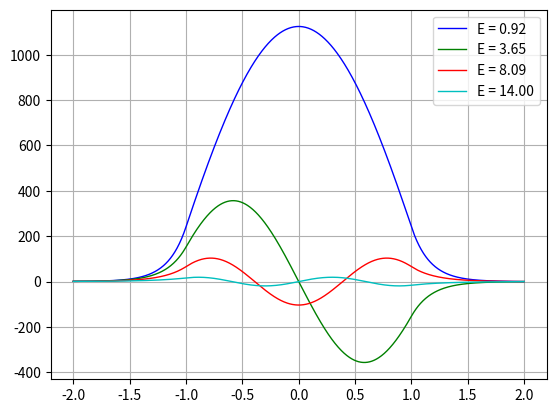

Write the Python code that produced this figure.
# -*- coding: utf-8 -*-
"""
Created on Mon Sep 03 21:02:59 2014
 
[redacted]
 
1D Schrödinger Equation in a finite square well.
 
Program calculates bound states and energies for a finite potential well. It will find eigenvalues
in a given range of energies and plot wave function for each state.
 
For a given energy vector e, program will calculate 1D wave function using the Schrödinger equation
in a finite square well defined by the potential V(x). If the wave function diverges on x-axis, the
energy e represents an unstable state and will be discarded. If the wave function converges on x-axis,
energy e is taken as an eigenvalue of the Hamiltonian (i.e. it is alowed energy and wave function
represents allowed state). 
 
Program uses differential equation solver &amp;amp;amp;quot;odeint&amp;amp;amp;quot; to calculate Sch. equation and optimization
tool &amp;amp;amp;quot;brentq&amp;amp;amp;quot; to find the root of the function. Both tools are included in the Scipy module.
The following functions are provided:
 
    - V(x) is a potential function of the square well. For a given x it returns the value of the potential
    - SE(psi, x) creates the state vector for a Schrödinger differential equation. Arguments are:
        psi - previous state of the wave function
        x - the x-axis
    - Wave_function(energy) calculates wave function using SE and &amp;amp;amp;quot;odeint&amp;amp;amp;quot;. It returns the wave-function
        at the value b far outside of the square well, so we can estimate convergence of the wave function.
    - find_all_zeroes(x,y) finds the x values where y(x) = 0 using &amp;amp;amp;quot;brentq&amp;amp;amp;quot; tool.    
 
Values of m and L are taken so that h-bar^2/m*L^2 is 1.
 
v2 adds feature of computational solution of analytical model from the usual textbooks. As a result,
energies computed by the program are printed and compared with those gained by the previous program.
https://helentronica.com/2014/09/04/quantum-mechanics-with-the-python/
"""
import numpy as np
from scipy.integrate import odeint
from scipy import optimize
import matplotlib.pyplot as plt
 
def V(x):
    """
    Potential function in the finite square well. Width is L and value is global variable Vo
    """
    L = 1
    if abs(x) > L:
        return Vo
    else:
        return 0
 
def SE(psi, x):
    """
    Returns derivatives for the 1D schrodinger eq.
    Requires global value E to be set somewhere. State0 is first derivative of the
    wave function psi, and state1 is its second derivative.
    """
    state0 = psi[1]
    state1 = 2.0*(V(x) - E)*psi[0]
    return [state0, state1]
 
def Wave_function(energy):
    """
    Calculates wave function psi for the given value
    of energy E and returns value at point b
    """
    global psi
    global E
    E = energy
    
    psi = odeint(SE, psi0, x)
    return psi[-1,0]
 
def secant(f, x1, x2, E):
    n = 0; xm = 0; x0 = 0; c = 0;
    if (f(x1) * f(x2) < 0):
        while True:
             
            # calculate the intermediate value
            x0 = ((x1 * f(x2) - x2 * f(x1)) /
                            (f(x2) - f(x1)));
 
            # check if x0 is root of
            # equation or not
            c = f(x1) * f(x0);
 
            # update the value of interval
            x1 = x2;
            x2 = x0;
 
            # update number of iteration
            n += 1;
 
            # if x0 is the root of equation
            # then break the loop
            if (c == 0):
                break;
            xm = ((x1 * f(x2) - x2 * f(x1)) /
                            (f(x2) - f(x1)));
             
            if(abs(xm - x0) < E):
                break;
              
    return x0

def find_analytic_energies(en):
    """
    Calculates Energy values for the finite square well using analytical
    model (Griffiths, Introduction to Quantum Mechanics, 1st edition, page 62.)
    """
    z = np.sqrt(2*en)
    z0 = np.sqrt(2*Vo)
    z_zeroes = []
    f_sym = lambda z: np.tan(z)-np.sqrt((z0/z)**2-1)      # Formula 2.138, symmetrical case
    f_asym = lambda z: -1/np.tan(z)-np.sqrt((z0/z)**2-1)  # Formula 2.138, antisymmetrical case
 
    # first find the zeroes for the symmetrical case
    s = np.sign(f_sym(z))
    for i in range(len(s)-1):   # find zeroes of this crazy function
       if s[i]+s[i+1] == 0:
           zero = optimize.brentq(f_sym, z[i], z[i+1])
           z_zeroes.append(zero)
    print("Energies from the analyitical model are: ")
    print("Symmetrical case)")
    for i in range(0, len(z_zeroes),2):   # discard z=(2n-1)pi/2 solutions cause that's where tan(z) is discontinous
        print("%.4f" %(z_zeroes[i]**2/2))
    # Now for the asymmetrical
    z_zeroes = []
    s = np.sign(f_asym(z))
    for i in range(len(s)-1):   # find zeroes of this crazy function
       if s[i]+s[i+1] == 0:
           zero = optimize.brentq(f_asym, z[i], z[i+1])
           z_zeroes.append(zero)
    print("Antisymmetrical case")
    for i in range(0, len(z_zeroes),2):   # discard z=npi solutions cause that's where ctg(z) is discontinous
        print("%.4f" %(z_zeroes[i]**2/2))


def find_all_zeroes(x,y):
    """
    Gives all zeroes in y = Psi(x)
    """
    all_zeroes = []
    s = np.sign(y)
   
    for i in range(len(y)-1):
        if s[i]+s[i+1] == 0:
             #zero = secant(Wave_function, x[i], x[i+1], 1e-10)
            zero = optimize.brentq(Wave_function, x[i], x[i+1])
             #print(x[i], x[i+1], zero)
            all_zeroes.append(zero)
    return all_zeroes
    
N = 1000                  # number of points to take
psi = np.zeros([N,2])     # Wave function values and its derivative (psi and psi')
psi0 = [1,0]              # Wave function initial states
Vo = 20
E = 0.0                   # global variable Energy  needed for Sch.Eq, changed in function "Wave function"
b = 2                     # point outside of well where we need to check if the function diverges
x = np.linspace(-b, b, N) # x-axis
 
# main program        

en = np.linspace(0, Vo, Vo)   # vector of energies where we look for the stable states

find_analytic_energies(en)   

 
psi_b = []      # vector of wave function at x = b for all of the energies in en
for e1 in en:
    psi_b.append(Wave_function(e1))     # for each energy e1 find the the psi(x) at x = b
    E_zeroes = find_all_zeroes(en, psi_b)   # now find the energies where psi(b) = 0 

print("\n")

for E in E_zeroes:
        print("%.2f" %E)
 
plt.grid()

colours = ['b','g','r','c','m','y']
i=0;

for E in E_zeroes:
        Wave_function(E)
        plt.plot(x, psi[:,0], 'k', label="E = %.2f"%E, linewidth=1, color = colours[i])
        i+=1
plt.legend()
plt.show()



